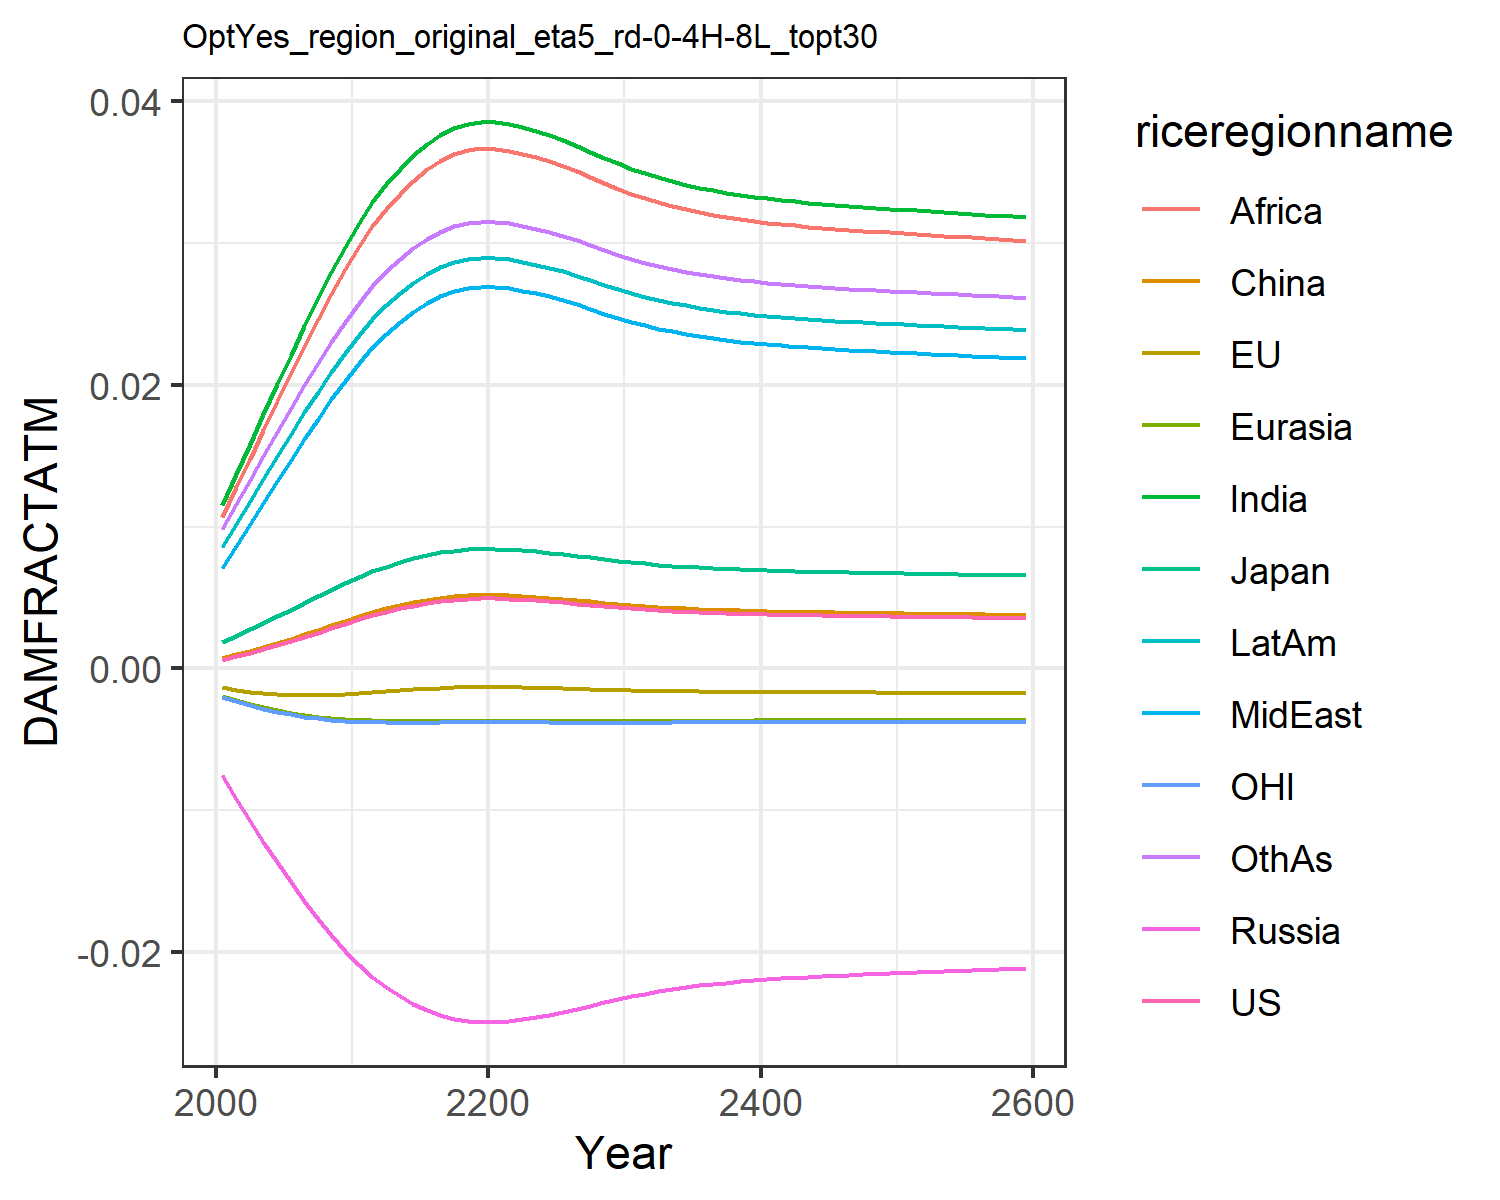

The table this chart was drawn from, first rows:
0.0006044859214990092, -0.0013477832574872255, 0.0018660811771578033, -0.007563917650864247, -0.001960953564571073, 0.0007416561617866197, 0.011520656241875512, 0.00709288722211721, 0.01066987500895466, 0.008534084211010144, -0.0020107308894597364, 0.009810033506581642
0.0008334, -0.001513, 0.002306, -0.009211, -0.002256, 0.0009803, 0.01374, 0.008664, 0.01278, 0.0102, -0.002325, 0.0116
0.001072, -0.001642, 0.002741, -0.01074, -0.002512, 0.001228, 0.01585, 0.01017, 0.0148, 0.01179, -0.002596, 0.01329
0.001331, -0.001744, 0.003192, -0.01224, -0.002744, 0.001496, 0.01795, 0.01168, 0.01682, 0.01337, -0.00284, 0.01499
0.00161, -0.001819, 0.003657, -0.01369, -0.00295, 0.001783, 0.02006, 0.0132, 0.01883, 0.01496, -0.003058, 0.01668
0.001904, -0.001867, 0.004132, -0.01509, -0.00313, 0.002087, 0.02213, 0.01471, 0.02083, 0.01652, -0.003246, 0.01836
0.002211, -0.001887, 0.004609, -0.01643, -0.003281, 0.002402, 0.02416, 0.01618, 0.02277, 0.01805, -0.003404, 0.01998
0.002523, -0.001884, 0.005082, -0.01768, -0.003406, 0.002722, 0.0261, 0.01761, 0.02465, 0.01952, -0.003533, 0.02154
0.002839, -0.001859, 0.005547, -0.01884, -0.003506, 0.003045, 0.02796, 0.01899, 0.02644, 0.02093, -0.003635, 0.02304
0.003154, -0.001815, 0.006002, -0.01993, -0.003582, 0.003367, 0.02974, 0.0203, 0.02815, 0.02228, -0.003712, 0.02446
0.003465, -0.001755, 0.006442, -0.02093, -0.003639, 0.003685, 0.03141, 0.02156, 0.02977, 0.02355, -0.003767, 0.02581
0.003748, -0.001689, 0.006834, -0.02179, -0.003675, 0.003973, 0.03288, 0.02265, 0.03119, 0.02466, -0.003802, 0.02698
0.004001, -0.001621, 0.007182, -0.02252, -0.003697, 0.004232, 0.03415, 0.02361, 0.03242, 0.02562, -0.003821, 0.028
0.004228, -0.001554, 0.007489, -0.02314, -0.003709, 0.004463, 0.03525, 0.02444, 0.03349, 0.02646, -0.003829, 0.02889
0.004429, -0.001489, 0.007758, -0.02368, -0.003713, 0.004667, 0.03621, 0.02517, 0.03442, 0.02719, -0.003831, 0.02966
0.004601, -0.00143, 0.007987, -0.02412, -0.003713, 0.004842, 0.03702, 0.02578, 0.0352, 0.0278, -0.003828, 0.0303
0.004742, -0.00138, 0.008173, -0.02447, -0.00371, 0.004985, 0.03766, 0.02627, 0.03583, 0.0283, -0.003822, 0.03082
0.004846, -0.001342, 0.00831, -0.02473, -0.003707, 0.005091, 0.03814, 0.02663, 0.03629, 0.02866, -0.003817, 0.0312
0.00491, -0.001318, 0.008393, -0.02488, -0.003704, 0.005156, 0.03843, 0.02685, 0.03657, 0.02888, -0.003813, 0.03143
0.004935, -0.001308, 0.008427, -0.02494, -0.003702, 0.005182, 0.03854, 0.02694, 0.03669, 0.02896, -0.003811, 0.03152
0.004931, -0.00131, 0.008421, -0.02493, -0.003703, 0.005178, 0.03852, 0.02692, 0.03667, 0.02895, -0.003811, 0.03151
0.004902, -0.001321, 0.008383, -0.02486, -0.003704, 0.005148, 0.03839, 0.02682, 0.03654, 0.02885, -0.003813, 0.0314
0.004853, -0.001339, 0.00832, -0.02474, -0.003706, 0.005099, 0.03817, 0.02666, 0.03633, 0.02868, -0.003816, 0.03123
0.004795, -0.001361, 0.008243, -0.0246, -0.003708, 0.00504, 0.03791, 0.02645, 0.03607, 0.02848, -0.00382, 0.03102
0.004733, -0.001383, 0.008162, -0.02445, -0.00371, 0.004977, 0.03763, 0.02624, 0.0358, 0.02827, -0.003823, 0.03079
0.00466, -0.00141, 0.008065, -0.02427, -0.003712, 0.004902, 0.03729, 0.02598, 0.03547, 0.02801, -0.003826, 0.03052
0.004572, -0.001441, 0.007948, -0.02404, -0.003713, 0.004813, 0.03688, 0.02567, 0.03507, 0.0277, -0.003828, 0.03019
0.00448, -0.001472, 0.007826, -0.02381, -0.003713, 0.004719, 0.03645, 0.02535, 0.03466, 0.02737, -0.00383, 0.02985
0.00439, -0.001502, 0.007706, -0.02357, -0.003713, 0.004627, 0.03603, 0.02503, 0.03424, 0.02705, -0.003831, 0.02951
0.004305, -0.001529, 0.007593, -0.02335, -0.003711, 0.004541, 0.03563, 0.02472, 0.03385, 0.02675, -0.003831, 0.02919
0.00423, -0.001553, 0.007491, -0.02315, -0.003709, 0.004464, 0.03526, 0.02445, 0.0335, 0.02647, -0.003829, 0.0289
0.004162, -0.001574, 0.0074, -0.02297, -0.003706, 0.004396, 0.03494, 0.0242, 0.03318, 0.02622, -0.003828, 0.02863
0.004101, -0.001592, 0.007317, -0.0228, -0.003703, 0.004333, 0.03464, 0.02398, 0.03289, 0.02599, -0.003825, 0.02839
0.004045, -0.001608, 0.007242, -0.02264, -0.0037, 0.004277, 0.03437, 0.02377, 0.03263, 0.02579, -0.003823, 0.02818
0.003996, -0.001622, 0.007175, -0.02251, -0.003697, 0.004227, 0.03412, 0.02359, 0.0324, 0.0256, -0.00382, 0.02798
0.003953, -0.001635, 0.007116, -0.02238, -0.003694, 0.004183, 0.03391, 0.02343, 0.03219, 0.02544, -0.003818, 0.02781
0.003915, -0.001645, 0.007064, -0.02227, -0.003691, 0.004144, 0.03372, 0.02329, 0.03201, 0.0253, -0.003815, 0.02766
0.003882, -0.001654, 0.007018, -0.02218, -0.003688, 0.00411, 0.03355, 0.02316, 0.03184, 0.02517, -0.003813, 0.02752
0.003852, -0.001662, 0.006978, -0.02209, -0.003685, 0.00408, 0.0334, 0.02305, 0.0317, 0.02506, -0.003811, 0.02741
0.003826, -0.001669, 0.006942, -0.02202, -0.003683, 0.004053, 0.03327, 0.02295, 0.03157, 0.02496, -0.003809, 0.0273
0.003802, -0.001675, 0.00691, -0.02195, -0.003681, 0.004029, 0.03315, 0.02286, 0.03146, 0.02487, -0.003807, 0.0272
0.003781, -0.001681, 0.006881, -0.02189, -0.003679, 0.004007, 0.03305, 0.02278, 0.03135, 0.02479, -0.003805, 0.02712
0.003762, -0.001685, 0.006854, -0.02183, -0.003677, 0.003988, 0.03295, 0.02271, 0.03126, 0.02471, -0.003803, 0.02704
0.003745, -0.00169, 0.00683, -0.02178, -0.003675, 0.00397, 0.03286, 0.02264, 0.03117, 0.02465, -0.003801, 0.02697
0.003729, -0.001694, 0.006808, -0.02173, -0.003673, 0.003954, 0.03278, 0.02258, 0.0311, 0.02458, -0.0038, 0.0269
0.003714, -0.001698, 0.006787, -0.02169, -0.003672, 0.003939, 0.0327, 0.02252, 0.03102, 0.02453, -0.003798, 0.02684
0.0037, -0.001701, 0.006768, -0.02165, -0.00367, 0.003924, 0.03263, 0.02247, 0.03095, 0.02447, -0.003797, 0.02679
0.003686, -0.001704, 0.006749, -0.02161, -0.003668, 0.00391, 0.03256, 0.02242, 0.03088, 0.02442, -0.003795, 0.02673
0.003673, -0.001708, 0.006732, -0.02157, -0.003667, 0.003897, 0.0325, 0.02237, 0.03082, 0.02437, -0.003794, 0.02668
0.003661, -0.001711, 0.006714, -0.02153, -0.003665, 0.003885, 0.03243, 0.02232, 0.03076, 0.02432, -0.003792, 0.02663
0.003649, -0.001714, 0.006698, -0.02149, -0.003664, 0.003872, 0.03237, 0.02227, 0.0307, 0.02427, -0.003791, 0.02658
0.003637, -0.001716, 0.006681, -0.02146, -0.003663, 0.00386, 0.03231, 0.02223, 0.03064, 0.02423, -0.00379, 0.02653
0.003625, -0.001719, 0.006665, -0.02142, -0.003661, 0.003848, 0.03225, 0.02218, 0.03058, 0.02418, -0.003788, 0.02648
0.003614, -0.001722, 0.006649, -0.02139, -0.00366, 0.003836, 0.03219, 0.02214, 0.03052, 0.02414, -0.003787, 0.02643
0.003602, -0.001725, 0.006633, -0.02135, -0.003658, 0.003825, 0.03213, 0.02209, 0.03047, 0.02409, -0.003786, 0.02638
0.003591, -0.001727, 0.006617, -0.02132, -0.003657, 0.003813, 0.03207, 0.02205, 0.03041, 0.02404, -0.003784, 0.02634
0.003579, -0.00173, 0.006601, -0.02128, -0.003655, 0.003801, 0.03201, 0.022, 0.03035, 0.024, -0.003783, 0.02629
0.003568, -0.001732, 0.006585, -0.02125, -0.003654, 0.00379, 0.03195, 0.02196, 0.03029, 0.02395, -0.003781, 0.02624
0.003556, -0.001735, 0.006569, -0.02121, -0.003652, 0.003778, 0.03189, 0.02191, 0.03024, 0.02391, -0.00378, 0.02619
0.003545, -0.001738, 0.006553, -0.02118, -0.00365, 0.003766, 0.03183, 0.02187, 0.03018, 0.02386, -0.003778, 0.02614
